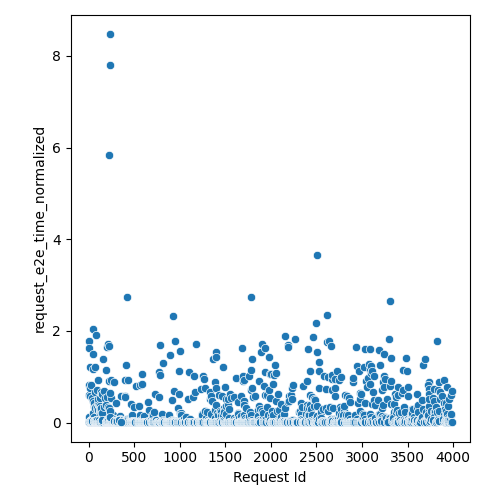

Values plotted in this chart, from the file beside it:
Request Id, request_e2e_time_normalized
1, 0.8296
0, 0.5946
4, 0.0185
11, 0.01055
7, 0.02276
2, 1.782
15, 0.01703
10, 0.009697
14, 0.5786
5, 0.02106
21, 0.009678
9, 0.02836
13, 0.009775
6, 1.618
3, 0.1295
24, 0.009933
32, 0.01001
8, 0.752
20, 0.03677
17, 0.04041
30, 0.05236
34, 0.01805
27, 0.009699
12, 1.218
35, 0.009672
33, 0.009685
38, 0.009727
40, 0.5351
19, 0.8267
22, 0.03812
29, 0.04739
37, 0.02013
28, 0.0483
26, 0.04292
18, 0.0393
50, 0.01633
16, 0.03544
41, 0.1994
25, 0.03966
23, 0.04142
47, 0.02424
43, 1.17
48, 0.009787
42, 0.4667
31, 0.04169
52, 0.01291
46, 0.02621
44, 0.02359
36, 0.009693
51, 0.01285
45, 2.035
49, 1.497
58, 0.01581
54, 0.01045
53, 0.3666
64, 0.01615
61, 0.3599
56, 0.0169
65, 0.00973
62, 0.4182
... 1,649 more rows
